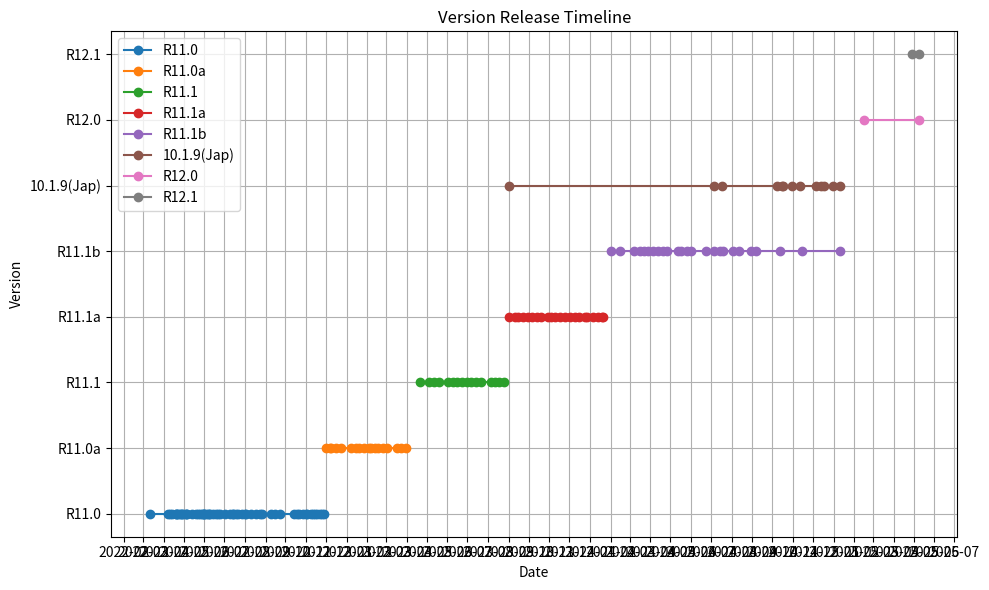

Write the Python code that produced this figure.
import matplotlib.pyplot as plt
from datetime import datetime
import matplotlib.dates as mdates

# 示例数据：每个版本对应一个发布时间的列表
version_data = {
    "R11.0": ["2022-03-11", 
              "2022-04-07", "2022-04-11", "2022-04-13", "2022-04-19", "2022-04-20", "2022-04-21", "2022-04-22", "2022-04-25", "2022-04-27", "2022-04-28", "2022-04-30",
              "2022-05-04", "2022-05-05", "2022-05-06", "2022-05-13", "2022-05-20", "2022-05-22", "2022-05-26", "2022-05-29", "2022-05-30", "2022-05-31",
              "2022-06-01", "2022-06-03", "2022-06-07", "2022-06-08", "2022-06-10", "2022-06-14", "2022-06-18", "2022-06-21", "2022-06-24",
              "2022-07-02", "2022-07-10", "2022-07-14", "2022-07-18","2022-07-22","2022-07-27","2022-07-14",
              "2022-08-01","2022-08-03","2022-08-10","2022-08-17","2022-08-23","2022-08-26",
              "2022-09-09","2022-09-16","2022-09-23","2022-10-14",
              "2022-10-19","2022-10-21","2022-10-27","2022-11-01",
              "2022-11-03","2022-11-08","2022-11-11","2022-11-15","2022-11-17","2022-11-22","2022-11-25","2022-11-28"
              ],
    "R11.0a": ["2022-12-01", "2022-12-07", "2022-12-09", "2022-12-16", "2022-12-23", 
               "2023-01-07", "2023-01-15", "2023-01-20", "2023-01-27", 
               "2023-02-03","2023-02-07","2023-02-13","2023-02-17","2023-02-24",
               "2023-03-03","2023-03-17","2023-03-24","2023-03-31"
              ],
    "R11.1":  ["2023-04-21",
               "2023-05-05","2023-05-12","2023-05-19",
               "2023-06-02","2023-06-09","2023-06-16","2023-06-23","2023-06-30",
               "2023-07-07","2023-07-14","2023-07-21",
               "2023-08-05","2023-08-12","2023-08-18","2023-08-25"
              ],
    "R11.1a": ["2023-09-01", "2023-09-10", "2023-09-15", "2023-09-22","2023-09-30",
               "2023-10-06", "2023-10-14", "2023-10-20", "2023-10-30",
               "2023-11-03", "2023-11-10", "2023-11-17", "2023-11-24",
               "2023-12-02", "2023-12-09", "2023-12-16", "2023-12-24", "2023-12-27",  
               "2024-01-06", "2024-01-13", "2024-01-19", "2024-01-20"
              ],
    "R11.1b": ["2024-02-01", "2024-02-16", 
               "2024-03-08", "2024-03-16", "2024-03-23", "2024-03-28", 
               "2024-04-05", "2024-04-13", "2024-04-20", "2024-04-26", 
               "2024-05-12", "2024-05-17", "2024-05-26", 
               "2024-06-01", "2024-06-23", 
               "2024-07-06", "2024-07-15", "2024-07-19", 
               "2024-08-03", "2024-08-12", "2024-08-30", 
               "2024-09-07", 
               "2024-10-12", 
               "2024-11-14",
               "2025-01-10"
              ],
    "10.1.9(Jap)": [
                "2023-09-01",
                "2024-07-06", "2024-07-18",
                "2024-10-08", "2024-10-15", "2024-10-17", "2024-10-30",
                "2024-11-12",
                "2024-12-06", "2024-12-13", "2024-12-17", "2024-12-31",
                "2025-01-10"
              ],
    "R12.0":  ["2025-02-15",
               "2025-05-09"
              ],
    "R12.1":  ["2025-04-29",
               "2025-05-09"
            ]  
}

# 将字符串转换为 datetime 对象
for version in version_data:
    version_data[version] = [datetime.strptime(date, "%Y-%m-%d") for date in version_data[version]]

# 创建图形和坐标轴
fig, ax = plt.subplots(figsize=(10, 6))

# 为每个版本画出时间点（纵轴为版本索引，横轴为时间）
for idx, (version, dates) in enumerate(version_data.items()):
    ax.plot_date(dates, [idx]*len(dates), 'o-', label=version)

# 设置 Y 轴：版本标签
ax.set_yticks(range(len(version_data)))
ax.set_yticklabels(version_data.keys())

# 设置 X 轴：时间格式
ax.xaxis.set_major_locator(mdates.MonthLocator())
ax.xaxis.set_major_formatter(mdates.DateFormatter('%Y-%m'))

# 添加图表元素
plt.xlabel("Date")
plt.ylabel("Version")
plt.title("Version Release Timeline")
plt.grid(True)
plt.tight_layout()
plt.legend()

# 保存为图片
plt.savefig("version_release_timeline.png")
plt.show()
